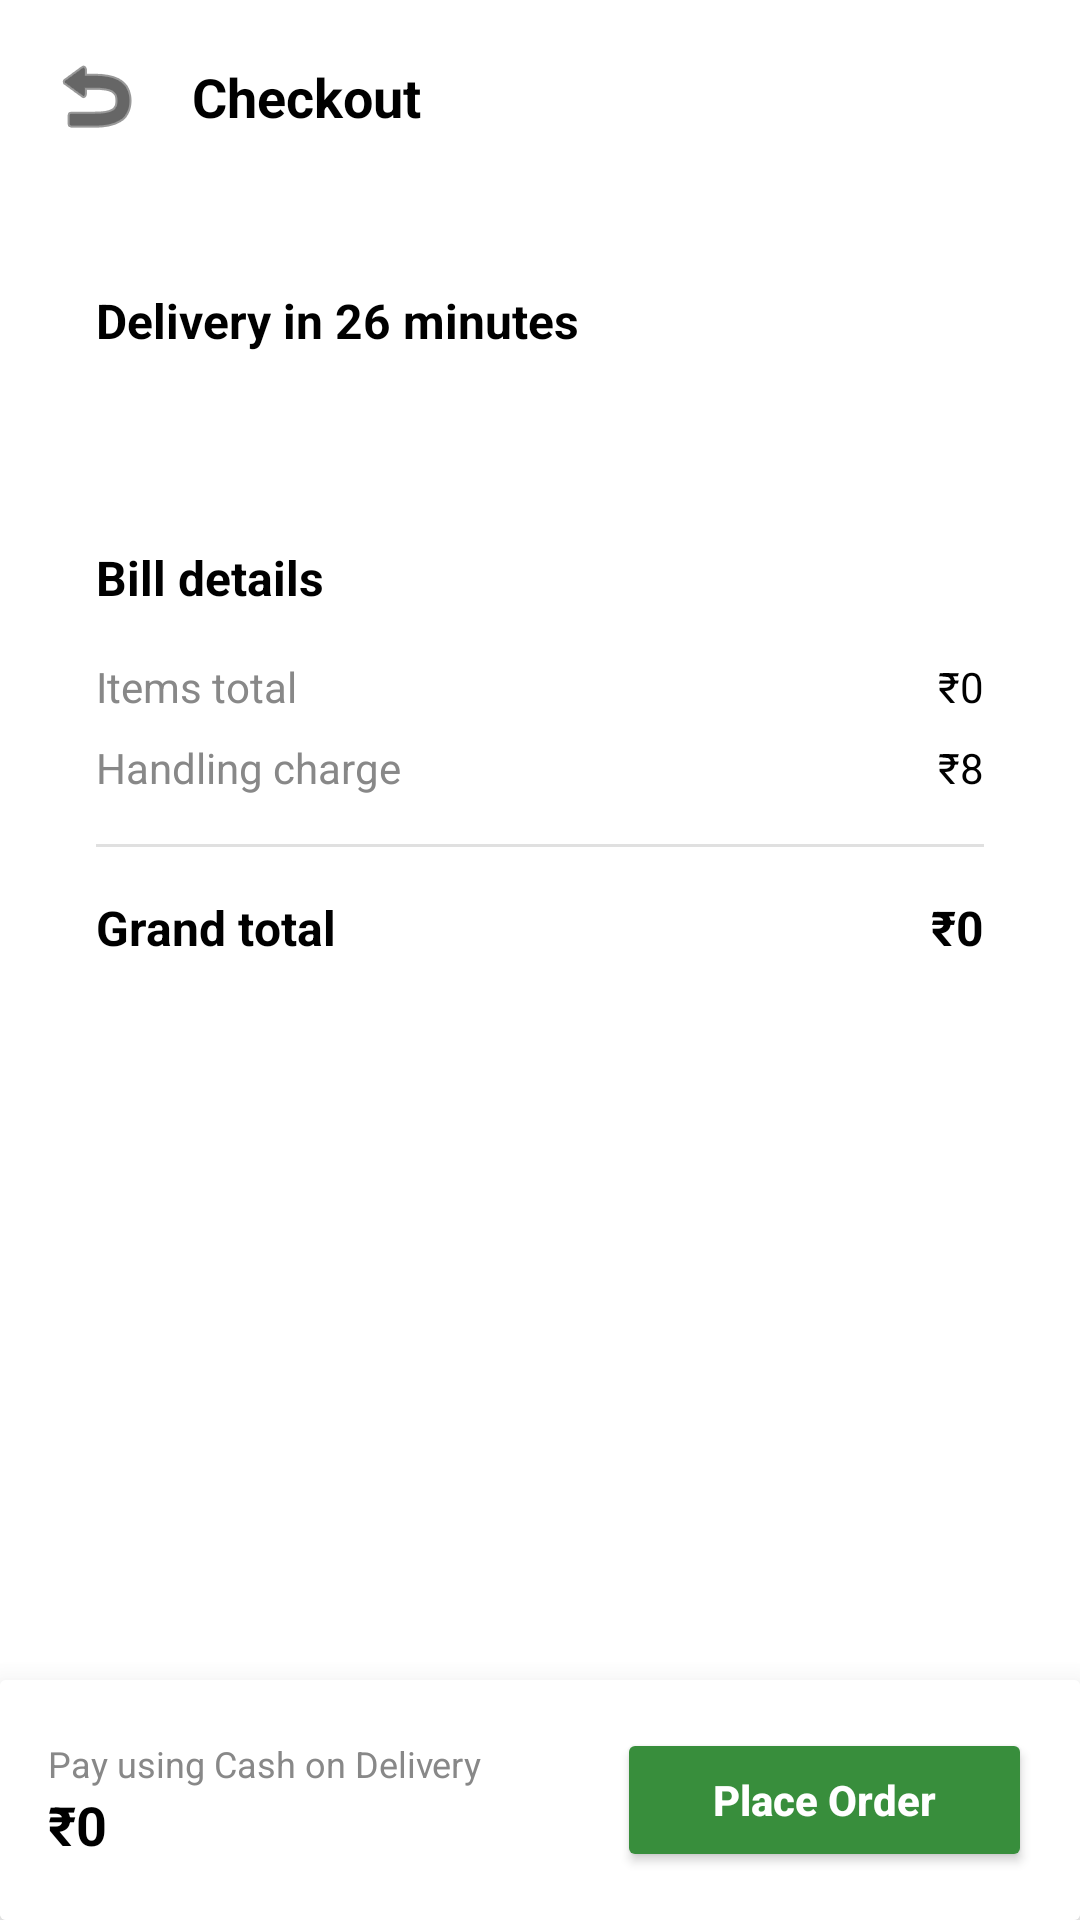

Layout XML and referenced resources for this Android screen:
<!-- AndroidManifest.xml: application theme Theme.DawaiBuddy -->
<!-- res/layout/fragment_checkout.xml -->
<?xml version="1.0" encoding="utf-8"?>
<androidx.constraintlayout.widget.ConstraintLayout xmlns:android="http://schemas.android.com/apk/res/android"
    xmlns:app="http://schemas.android.com/apk/res-auto"
    xmlns:tools="http://schemas.android.com/tools"
    android:layout_width="match_parent"
    android:layout_height="match_parent"
    android:background="@color/background_2"
    android:fitsSystemWindows="true">

    
    <androidx.constraintlayout.widget.ConstraintLayout
        android:id="@+id/topBar"
        android:layout_width="match_parent"
        android:layout_height="wrap_content"
        android:background="@color/white"
        android:padding="16dp"
        app:layout_constraintTop_toTopOf="parent">

        <ImageView
            android:id="@+id/ivBack"
            android:layout_width="32dp"
            android:layout_height="32dp"
            android:src="@android:drawable/ic_menu_revert"
            app:tint="@color/black"
            app:layout_constraintStart_toStartOf="parent"
            app:layout_constraintTop_toTopOf="parent"
            app:layout_constraintBottom_toBottomOf="parent"/>

        <TextView
            android:layout_width="wrap_content"
            android:layout_height="wrap_content"
            android:layout_marginStart="16dp"
            android:text="Checkout"
            android:textColor="@color/black"
            android:textSize="18sp"
            android:textStyle="bold"
            app:layout_constraintStart_toEndOf="@id/ivBack"
            app:layout_constraintTop_toTopOf="parent"
            app:layout_constraintBottom_toBottomOf="parent"/>
    </androidx.constraintlayout.widget.ConstraintLayout>

    <androidx.core.widget.NestedScrollView
        android:layout_width="match_parent"
        android:layout_height="0dp"
        app:layout_constraintTop_toBottomOf="@id/topBar"
        app:layout_constraintBottom_toTopOf="@id/bottomPlaceOrderBar">

        <LinearLayout
            android:layout_width="match_parent"
            android:layout_height="wrap_content"
            android:orientation="vertical"
            android:padding="16dp">

            
            <androidx.cardview.widget.CardView
                android:layout_width="match_parent"
                android:layout_height="wrap_content"
                app:cardBackgroundColor="@color/white"
                app:cardCornerRadius="16dp"
                app:cardElevation="0dp">

                <LinearLayout
                    android:layout_width="match_parent"
                    android:layout_height="wrap_content"
                    android:orientation="vertical"
                    android:padding="16dp">

                    <TextView
                        android:layout_width="wrap_content"
                        android:layout_height="wrap_content"
                        android:text="Delivery in 26 minutes"
                        android:textColor="@color/black"
                        android:textSize="16sp"
                        android:textStyle="bold"/>

                    <androidx.recyclerview.widget.RecyclerView
                        android:id="@+id/rvCheckoutItems"
                        android:layout_width="match_parent"
                        android:layout_height="wrap_content"
                        android:layout_marginTop="16dp"
                        android:nestedScrollingEnabled="false" />
                </LinearLayout>
            </androidx.cardview.widget.CardView>

            
            <androidx.cardview.widget.CardView
                android:layout_width="match_parent"
                android:layout_height="wrap_content"
                android:layout_marginTop="16dp"
                app:cardBackgroundColor="@color/white"
                app:cardCornerRadius="16dp"
                app:cardElevation="0dp">

                <LinearLayout
                    android:layout_width="match_parent"
                    android:layout_height="wrap_content"
                    android:orientation="vertical"
                    android:padding="16dp">

                    <TextView
                        android:layout_width="wrap_content"
                        android:layout_height="wrap_content"
                        android:text="Bill details"
                        android:textColor="@color/black"
                        android:textSize="16sp"
                        android:textStyle="bold"
                        android:layout_marginBottom="16dp"/>

                    <RelativeLayout android:layout_width="match_parent" android:layout_height="wrap_content" android:layout_marginBottom="8dp">
                        <TextView android:layout_width="wrap_content" android:layout_height="wrap_content" android:text="Items total" android:textColor="@color/subtext_fade"/>
                        <TextView android:id="@+id/tvItemsTotal" android:layout_width="wrap_content" android:layout_height="wrap_content" android:text="₹0" android:layout_alignParentEnd="true" android:textColor="@color/black"/>
                    </RelativeLayout>

                    <RelativeLayout android:layout_width="match_parent" android:layout_height="wrap_content" android:layout_marginBottom="16dp">
                        <TextView android:layout_width="wrap_content" android:layout_height="wrap_content" android:text="Handling charge" android:textColor="@color/subtext_fade"/>
                        <TextView android:id="@+id/tvHandlingCharge" android:layout_width="wrap_content" android:layout_height="wrap_content" android:text="₹8" android:layout_alignParentEnd="true" android:textColor="@color/black"/>
                    </RelativeLayout>

                    <View android:layout_width="match_parent" android:layout_height="1dp" android:background="#E0E0E0" android:layout_marginBottom="16dp"/>

                    <RelativeLayout android:layout_width="match_parent" android:layout_height="wrap_content">
                        <TextView android:layout_width="wrap_content" android:layout_height="wrap_content" android:text="Grand total" android:textColor="@color/black" android:textStyle="bold" android:textSize="16sp"/>
                        <TextView android:id="@+id/tvGrandTotal" android:layout_width="wrap_content" android:layout_height="wrap_content" android:text="₹0" android:layout_alignParentEnd="true" android:textColor="@color/black" android:textStyle="bold" android:textSize="16sp"/>
                    </RelativeLayout>
                </LinearLayout>
            </androidx.cardview.widget.CardView>
        </LinearLayout>
    </androidx.core.widget.NestedScrollView>

    
    <androidx.cardview.widget.CardView
        android:id="@+id/bottomPlaceOrderBar"
        android:layout_width="match_parent"
        android:layout_height="wrap_content"
        app:cardElevation="16dp"
        app:layout_constraintBottom_toBottomOf="parent">

        <LinearLayout
            android:layout_width="match_parent"
            android:layout_height="wrap_content"
            android:orientation="horizontal"
            android:padding="16dp"
            android:background="@color/white"
            android:gravity="center_vertical">

            
            <LinearLayout
                android:layout_width="wrap_content"
                android:layout_height="wrap_content"
                android:orientation="vertical"
                android:layout_weight="1">
                <TextView
                    android:layout_width="wrap_content"
                    android:layout_height="wrap_content"
                    android:text="Pay using Cash on Delivery"
                    android:textColor="@color/subtext_fade"
                    android:textSize="12sp" />
                <TextView
                    android:id="@+id/tvBottomTotal"
                    android:layout_width="wrap_content"
                    android:layout_height="wrap_content"
                    android:text="₹0"
                    android:textColor="@color/black"
                    android:textSize="18sp"
                    android:textStyle="bold" />
            </LinearLayout>

            <Button
                android:id="@+id/btnPlaceOrder"
                android:layout_width="wrap_content"
                android:layout_height="wrap_content"
                android:backgroundTint="#388E3C"
                android:text="Place Order"
                android:textAllCaps="false"
                android:textColor="#FFFFFF"
                android:textStyle="bold"
                android:paddingHorizontal="32dp"
                app:cornerRadius="12dp" />
        </LinearLayout>
    </androidx.cardview.widget.CardView>

    
    <androidx.cardview.widget.CardView
        android:id="@+id/cvOrderPlacedSuccess"
        android:layout_width="match_parent"
        android:layout_height="match_parent"
        android:visibility="gone"
        app:cardBackgroundColor="#80000000"
        app:cardElevation="24dp">
        <LinearLayout
            android:layout_width="wrap_content"
            android:layout_height="wrap_content"
            android:layout_gravity="center"
            android:orientation="vertical"
            android:gravity="center"
            android:background="@drawable/bg_search"
            android:backgroundTint="@color/white"
            android:padding="32dp">
            <ImageView
                android:layout_width="64dp"
                android:layout_height="64dp"
                android:src="@android:drawable/ic_dialog_info"
                app:tint="#388E3C"/>
            <TextView
                android:layout_width="wrap_content"
                android:layout_height="wrap_content"
                android:layout_marginTop="16dp"
                android:text="Order Placed Successfully!"
                android:textSize="18sp"
                android:textStyle="bold"
                android:textColor="@color/black"/>
        </LinearLayout>
    </androidx.cardview.widget.CardView>

</androidx.constraintlayout.widget.ConstraintLayout>
<!-- resources referenced by this layout -->
<resources>
  <color name="background_2">#ffff</color>
  <color name="black">#f000</color>
  <color name="subtext_fade">#888888</color>
  <color name="white">#fff</color>
  <!-- drawable bg_search (drawable) -->
  <?xml version="1.0" encoding="utf-8"?>
  <shape xmlns:android="http://schemas.android.com/apk/res/android">
      <solid android:color="@color/white" />
      <stroke android:color="@color/grey_dark_light"
          android:width="2dp"/>
      <corners android:radius="25dp" />
  </shape>
  <style name="Theme.DawaiBuddy" parent="Theme.Material3.DayNight.NoActionBar">
  
          
          <item name="colorPrimary">@color/green_dark_light</item>
          <item name="colorOnPrimary">@color/white_dark_green</item>
  
          
          <item name="colorSecondary">@color/green_light_dark</item>
  
          
          <item name="android:colorBackground">@color/background_2</item>
  
          
          <item name="android:statusBarColor">@color/green_dark_light</item>
  
          
          <item name="android:navigationBarColor">@color/background_2</item>
  
      </style>
  <color name="grey_dark_light">#666666</color>
  <color name="green_dark_light">#2E6F40</color>
  <color name="white_dark_green">#FFFFFF</color>
  <color name="green_light_dark">#68BA7F</color>
</resources>
